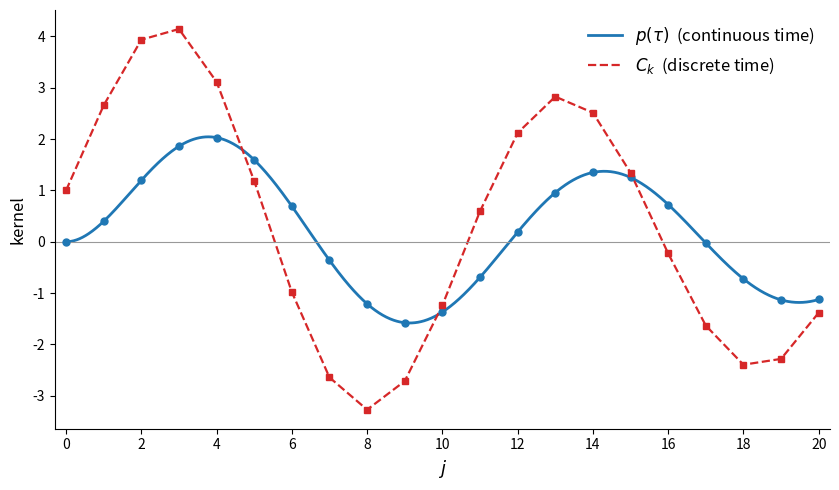
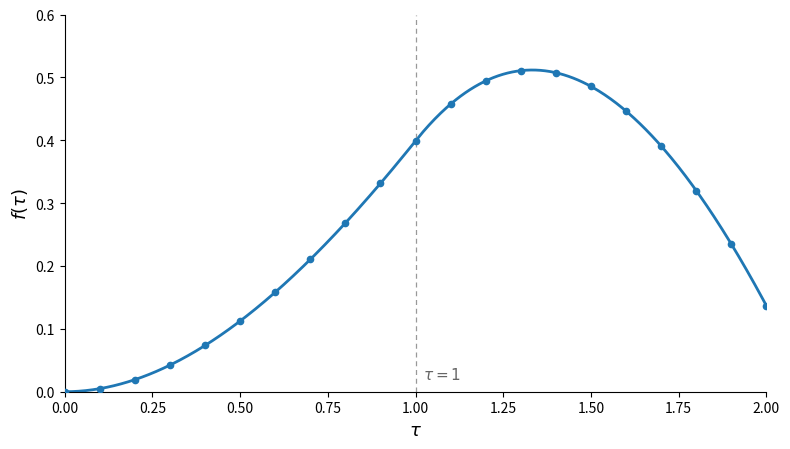

Here is the Python script that generated these plots, in order:
"""
Reconstruct Figures 5 and 6 of Chapter 16 (Hansen-Sargent, "Two Difficulties
in Interpreting Vector Autoregressions"), from the parameters of the numerical
example in Table 1.

Continuous time univariate process:

    (D^3 + .6 D^2 + .4 D + .2) z(t) = w(t),      psi(D) = 1.

Roots of theta(s) = s^3 + .6 s^2 + .4 s + .2:

    lambda_1 = -.5424,   lambda_{2,3} = -.0288 +/- .6066 i.

Continuous-time MA kernel        p(tau) = sum_j delta_j e^{lambda_j tau}.
Discrete-time MA kernel          C_k    = MA coefficients of c(L)/d(L).
"Aggregation" kernel             f(tau) = sum_j V_j p(tau - j),  V(L)=d(L)/c(L).

The discrete-time AR/MA polynomials produced by the spectral factorization
(reported in Table 1) are

    d(L) = 1 - 2.1779 L + 1.8722 L^2 - .5485 L^3,
    c(L) = 1 +  .4800 L +  .0192 L^2.

Run:  python3 make_fig_16.py
"""

import numpy as np
import matplotlib.pyplot as plt

# ---------------------------------------------------------------- continuous time
# roots of theta(s) (given in Table 1)
lam = np.array([-0.5424,
                -0.0288 + 0.6066j,
                -0.0288 - 0.6066j])


def partial_fraction_residues(roots):
    """delta_j = 1 / prod_{k!=j}(lambda_j - lambda_k)  for P(s)=1/theta(s)."""
    d = np.empty(len(roots), dtype=complex)
    for j in range(len(roots)):
        prod = 1.0 + 0j
        for k in range(len(roots)):
            if k != j:
                prod *= (roots[j] - roots[k])
        d[j] = 1.0 / prod
    return d


delta = partial_fraction_residues(lam)


def p_of(tau):
    """Continuous-time moving-average kernel p(tau) (real)."""
    tau = np.asarray(tau, dtype=float)
    out = np.zeros_like(tau, dtype=complex)
    for dj, lj in zip(delta, lam):
        out += dj * np.exp(lj * tau)
    return out.real


# ---------------------------------------------------------------- discrete time
# AR and MA polynomials from the spectral factorization (Table 1)
d_poly = np.array([1.0, -2.1779, 1.8722, -0.5485])   # d_0..d_3
c_poly = np.array([1.0,  0.4800, 0.0192])            # c_0..c_2


def ma_coeffs(num, den, n):
    """MA coefficients C_0..C_{n} of the rational filter num(L)/den(L)."""
    C = np.zeros(n + 1)
    for k in range(n + 1):
        val = num[k] if k < len(num) else 0.0
        for i in range(1, min(k, len(den) - 1) + 1):
            val -= den[i] * C[k - i]
        C[k] = val            # den[0] == 1
    return C


KMAX = 20
C = ma_coeffs(c_poly, d_poly, KMAX)                  # discrete-time kernel C_k

# V(L) = d(L)/c(L) = C(L)^{-1};  needed for f(tau) = sum_j V_j p(tau-j)
V = ma_coeffs(d_poly, c_poly, 40)


def f_of(tau):
    """Aggregation kernel f(tau) = sum_{j>=0} V_j p(tau-j), p(s)=0 for s<0."""
    tau = np.asarray(tau, dtype=float)
    out = np.zeros_like(tau, dtype=float)
    for j, Vj in enumerate(V):
        s = tau - j
        out += Vj * np.where(s >= 0, p_of(np.maximum(s, 0.0)), 0.0)
    return out


# ---------------------------------------------------------------- sanity check
print("delta_j (residues of 1/theta):")
for j, dj in enumerate(delta, 1):
    print(f"  j={j}: {dj.real:+.4f} {dj.imag:+.4f}i")
print("\n  tau     p(tau)        f(tau)        C_k")
ints = list(range(0, 21))
for k in ints:
    cval = f"{C[k]:+.6f}"
    print(f"  {k:2d}   {p_of(k):+.6f}   {f_of(k):+.6f}   {cval}")

# ---------------------------------------------------------------- Figure 5
tau_fine = np.linspace(0, KMAX, 1000)
p_fine = p_of(tau_fine)
k = np.arange(0, KMAX + 1)
p_int = p_of(k)

fig, ax = plt.subplots(figsize=(8.5, 5.0))

ax.plot(tau_fine, p_fine, color="C0", lw=2.0, zorder=2,
        label=r"$p(\tau)$  (continuous time)")
ax.plot(k, p_int, "o", color="C0", ms=5, zorder=3)

ax.plot(k, C, "--", color="C3", lw=1.6, zorder=2,
        label=r"$C_k$  (discrete time)")
ax.plot(k, C, "s", color="C3", ms=4.5, zorder=3)

ax.axhline(0, color="0.6", lw=0.8)
ax.set_xlim(-0.3, KMAX + 0.3)
ax.set_xticks(range(0, KMAX + 1, 2))
ax.set_xlabel(r"$j$", fontsize=13)
ax.set_ylabel(r"kernel", fontsize=12)
ax.legend(frameon=False, fontsize=12, loc="upper right")
ax.spines["top"].set_visible(False)
ax.spines["right"].set_visible(False)
fig.tight_layout()
fig.savefig("fig-16-5_ma_kernels.png", dpi=160, bbox_inches="tight")
print("\nwrote fig-16-5_ma_kernels.png")

# ---------------------------------------------------------------- Figure 6
tau6 = np.linspace(0, 2, 600)
f6 = f_of(tau6)
tau6_pts = np.round(np.arange(0, 2.0001, 0.1), 3)
f6_pts = f_of(tau6_pts)

fig, ax = plt.subplots(figsize=(8.0, 4.6))
ax.plot(tau6, f6, color="C0", lw=2.0, zorder=2)
ax.plot(tau6_pts, f6_pts, "o", color="C0", ms=4.5, zorder=3)
ax.axvline(1.0, color="0.6", lw=0.9, ls=(0, (4, 3)))
ax.text(1.02, 0.02, r"$\tau = 1$", fontsize=11, color="0.4")
ax.set_xlim(0, 2)
ax.set_ylim(0, 0.6)
ax.set_xlabel(r"$\tau$", fontsize=13)
ax.set_ylabel(r"$f(\tau)$", fontsize=13)
ax.spines["top"].set_visible(False)
ax.spines["right"].set_visible(False)
fig.tight_layout()
fig.savefig("fig-16-6_f_function.png", dpi=160, bbox_inches="tight")
print("wrote fig-16-6_f_function.png")
